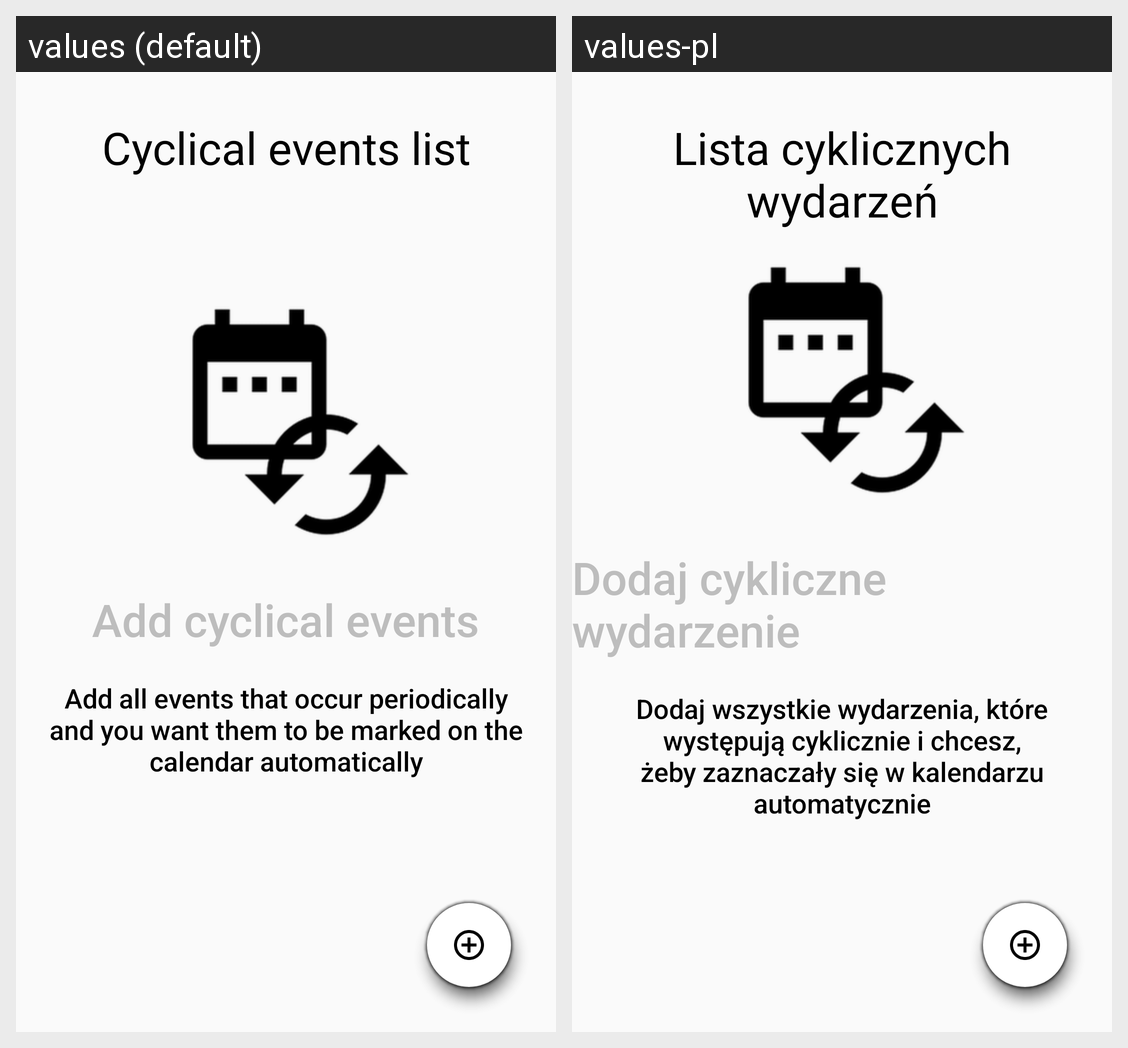

Translations of the strings shown on this Android screen, per locale in the grid:
Android screen res/layout/fragment_cyclical_events.xml rendered under 2 locales, left to right: values (default), values-pl. Device: Nexus 5 (rendered at 1080×1920; each locale shown at half size, 540×960, under a caption strip naming it); theme AppTheme.
Strings drawn on this screen, with the default value and each locale's value (text and hints the layout hard-codes, and strings that could not be matched under every locale, appear in the picture but are not listed):

cyclicalEventsList
  values: Cyclical events list
  values-pl: Lista cyklicznych wydarzeń

addCyclicalEvents
  values: Add cyclical events
  values-pl: Dodaj cykliczne wydarzenie

descriptionCyclicalEvents
  values: Add all events that occur periodically and you want them to be marked on the calendar automatically
  values-pl: Dodaj wszystkie wydarzenia, które występują cyklicznie i chcesz, żeby zaznaczały się w kalendarzu automatycznie
